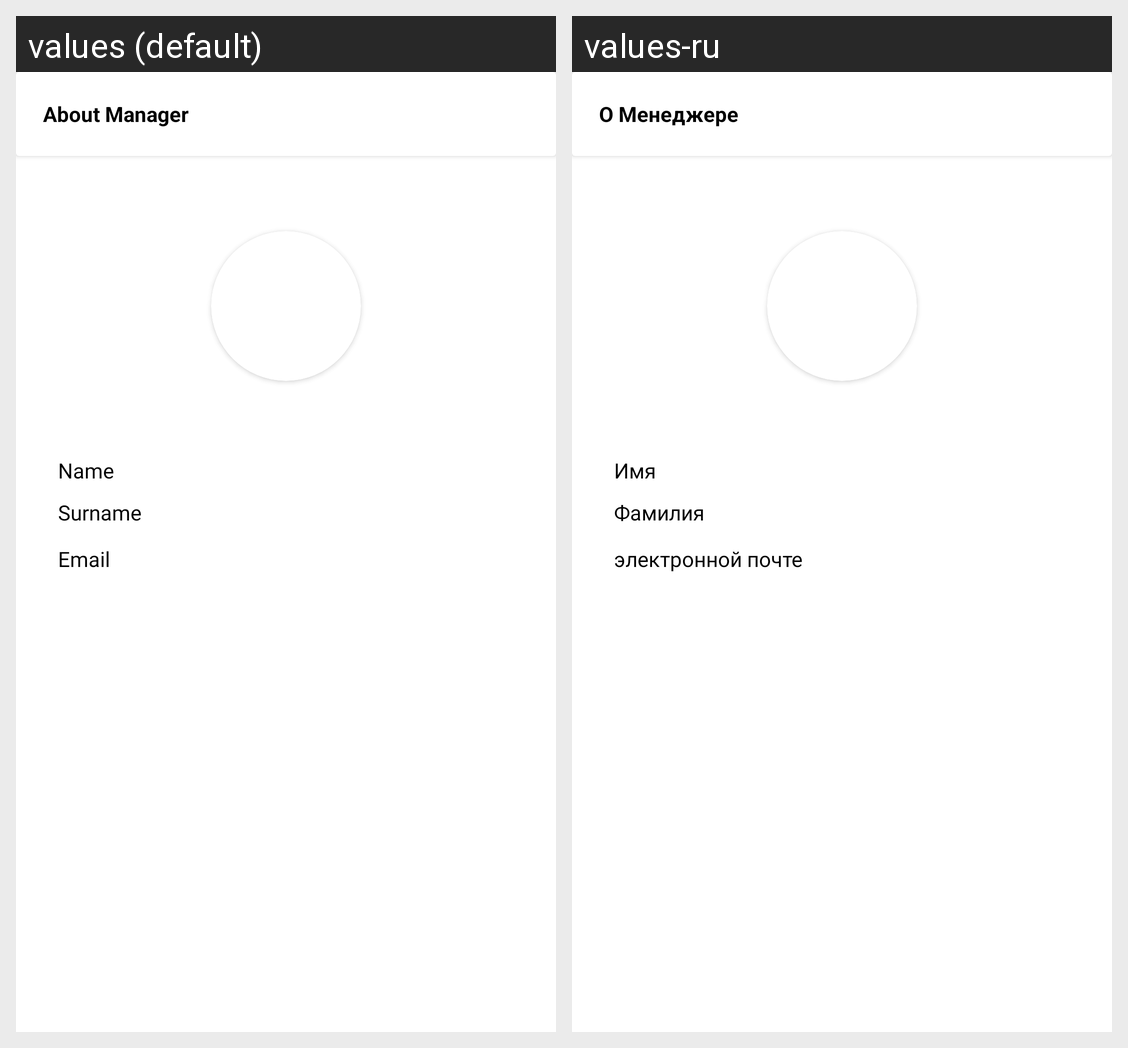

Strings drawn on this Android screen and how each of the app's shown locales translates them:
Android screen res/layout/screen_profile.xml rendered under 2 locales, left to right: values (default), values-ru. Device: Nexus 5 (rendered at 1080×1920; each locale shown at half size, 540×960, under a caption strip naming it); theme Theme.CarStore.
Strings drawn on this screen, with the default value and each locale's value (text and hints the layout hard-codes, and strings that could not be matched under every locale, appear in the picture but are not listed):

about_manager
  values: About Manager
  values-ru: О Менеджере

name
  values: Name
  values-ru: Имя

surname
  values: Surname
  values-ru: Фамилия

email
  values: Email
  values-ru: электронной почте
